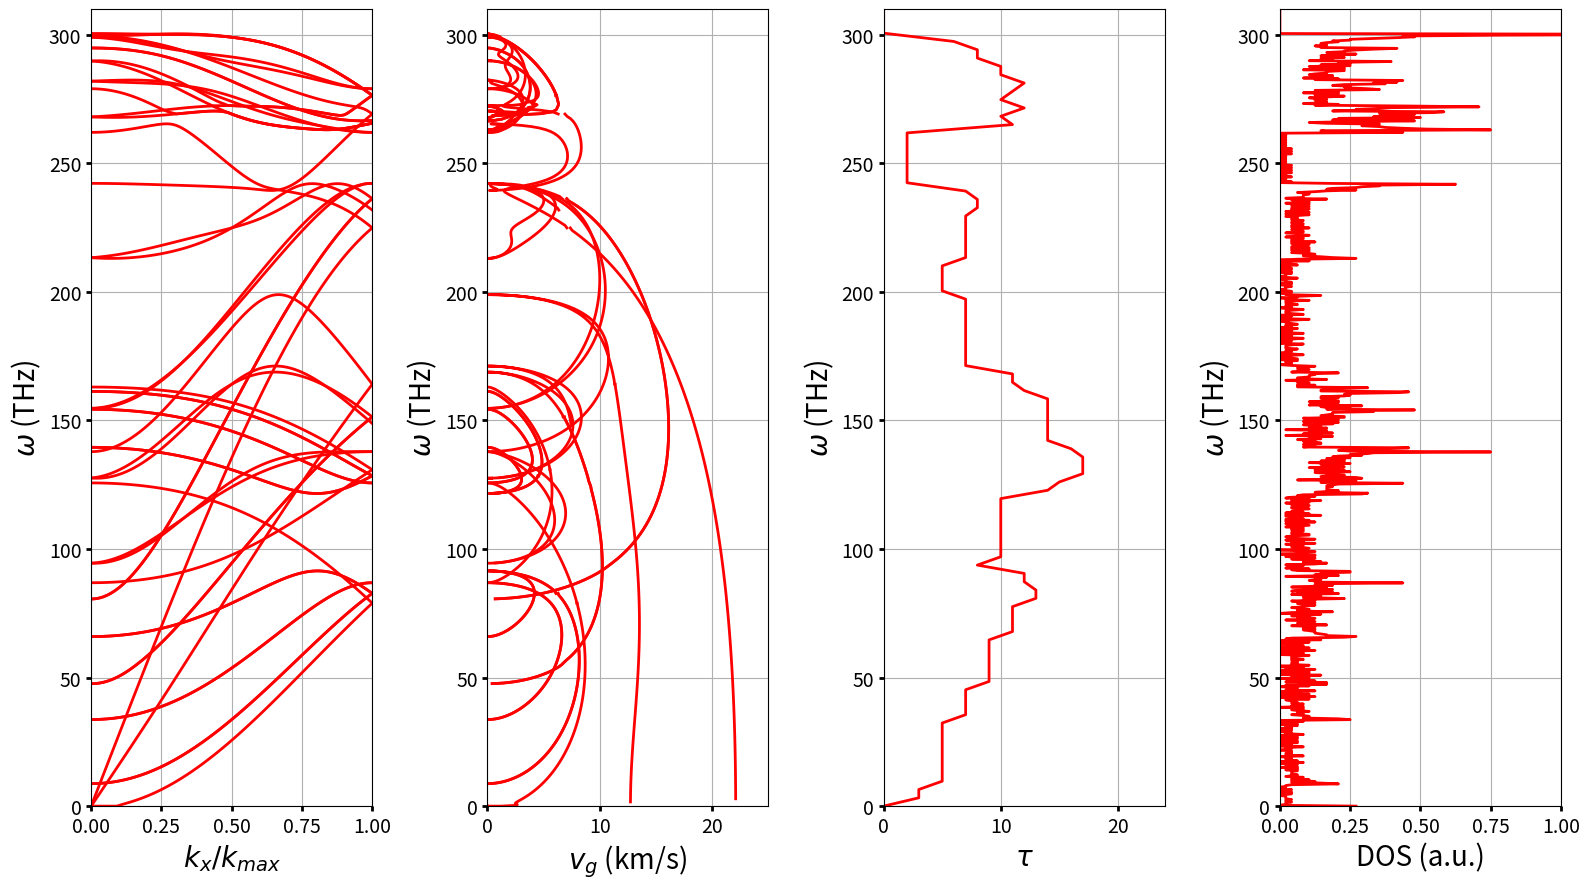
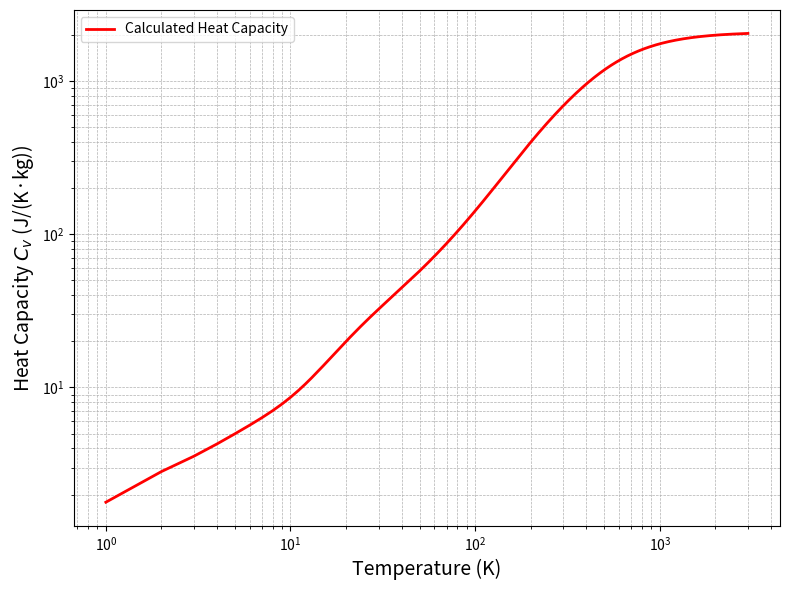

Python code for these plots, in order:
import numpy as np
import matplotlib.pyplot as plt
import pandas as pd

# 定义旋转函数
def rotate(theta, r):
    Um = np.array([[np.cos(theta), np.sin(theta), 0],
                   [-np.sin(theta), np.cos(theta), 0], 
                   [0, 0, 1]])
    inv_Um = np.linalg.inv(Um)
    U = np.array([[np.cos(np.pi), np.sin(np.pi), 0], 
                  [-np.sin(np.pi), np.cos(np.pi), 0], 
                  [0, 0, 1]])
    inv_U = np.linalg.inv(U)
    n = int(2 * np.pi / theta)
    
    if r.size == 3:
        R = np.zeros((3, n))
        RB = np.zeros((3, n))
    else:
        R = np.zeros((3, 3, n))
        RB = np.zeros((3, 3, n))
    
    for i in range(n):
        if r.size == 3:
            r = np.dot(inv_Um, r)
            rb = -r
            R[:, i] = r.ravel()
            RB[:, i] = rb.ravel()
        else:
            r = np.dot(np.dot(inv_Um, r), Um)
            rb = np.dot(np.dot(inv_U, r), U)
            R[:, :, i] = r
            RB[:, :, i] = rb
    return R, RB

# 定义刚度矩阵旋转函数
def K(theta, k):
    U = np.array([[np.cos(theta), np.sin(theta), 0], 
                  [-np.sin(theta), np.cos(theta), 0], 
                  [0, 0, 1]])
    inv_U = np.linalg.inv(U)
    k = np.dot(np.dot(inv_U, k), U)
    return k

# 常量定义
a = 1.42e-10  # 晶格参数（米）
m = 1.99e-26  # 质量（千克）
pi = np.pi
h_bar = 1.0546e-34  # 普朗克常数（Js）
kB = 1.38065e-23  # 玻尔兹曼常数（J/K）
n = 100  # k空间的分割数
f = np.diag([36.50, 24.50, 9.82, 8.80, -3.23, -0.40, 3.00, -5.25, 0.15, -1.92, 2.29, -0.58])*10

# 原子位置
A_I, B_I = rotate(2 / 3 * np.pi, np.array([[1, 0, 0]]).T * a)
A_II, B_II = rotate(1 / 3 * np.pi, np.array([[3 / 2, np.sqrt(3) / 2, 0]]).T * a)
A_III, B_III = rotate(2 / 3 * np.pi, np.array([[1, np.sqrt(3), 0]]).T * a)
A_IV1, B_IV1 = rotate(2 / 3 * np.pi, np.array([[2.5, np.sqrt(3) / 2, 0]]).T * a)
A_IV2, B_IV2 = rotate(2 / 3 * np.pi, np.array([[2.5, -np.sqrt(3) / 2, 0]]).T * a)
# A_V, B_V = rotate(1 / 3 * np.pi, np.array([[3, 0, 0]]).T * a)

A_IV = np.concatenate((A_IV1, A_IV2), axis=1)
B_IV = np.concatenate((B_IV1, B_IV2), axis=1)


[KAB1, KBA1] = rotate(2 / 3 * pi, f[:3, :3])
[KAA, KBB] = rotate(1 / 3 * pi, K(1 / 6 * pi, f[3:6, 3:6]))
[KAB3, KBA3] = rotate(2 / 3 * pi, K(1 / 3 * pi, f[6:9, 6:9]))
[KAB4f, KBA4f] = rotate(2 / 3 * pi, K(0.333473, f[9:12, 9:12]))
[KAB4s, KBA4s] = rotate(2 / 3 * pi, K(0.333473, f[9:12, 9:12]))
# [KAA5, KBB5] = rotate(1 / 3 * pi, f[12:15, 12:15])
KAB4 = np.concatenate((KAB4f, KAB4s), axis=2)
KBA4 = np.concatenate((KBA4f, KBA4s), axis=2)

print(KAB1)
print(KBA1)

# 生成k点路径
dlist = 100
k_max = np.sqrt(3)*pi/3/a
klist = np.linspace(0, k_max, dlist)

N = 4
len_omega = 12 * N
omega = np.zeros((len_omega, dlist))

for i in range(len(klist)):
    kx = klist[i]
    D = np.zeros((len_omega, len_omega), dtype=complex) 
    D00 = np.zeros((3, 3))
    Dxx = np.sum(KBA1, axis=2) + np.sum(KBB, axis=2) + np.sum(KBA3, axis=2) + np.sum(KBA4, axis=2)

    # D5
    D52 = np.dot(KBA4[:, :, 2], np.exp(1j * kx * (np.sqrt(3)/2*a))) + np.dot(KBA4[:, :, 5], np.exp(1j * kx * (-np.sqrt(3)/2*a)))
    D53 = np.dot(KBB[:, :, 4], np.exp(1j * kx * (-np.sqrt(3)/2*a))) + np.dot(KBB[:, :, 5], np.exp(1j * kx * (np.sqrt(3)/2*a)))
    D54 = np.dot(KBA1[:, :, 2], np.exp(1j * kx * 0)) + np.dot(KBA3[:, :, 1], np.exp(1j * kx * (-np.sqrt(3)*a))) + np.dot(KBA3[:, :, 2], np.exp(1j * kx * (np.sqrt(3)*a)))
    D55 = np.dot(KBB[:, :, 0], np.exp(1j * kx * (np.sqrt(3)*a))) + np.dot(KBB[:, :, 3], np.exp(1j * kx * (-np.sqrt(3)*a)))
    D56 = np.dot(KBA1[:, :, 0], np.exp(1j * kx * (np.sqrt(3)/2*a))) + np.dot(KBA1[:, :, 1], np.exp(1j * kx * (-np.sqrt(3)/2*a))) + np.dot(KBA4[:, :, 1], np.exp(1j * kx * (-3*np.sqrt(3)/2*a))) + np.dot(KBA4[:, :, 3], np.exp(1j * kx * (3*np.sqrt(3)/2*a)))
    D57 = np.dot(KBB[:, :, 1], np.exp(1j * kx * (np.sqrt(3)/2*a))) + np.dot(KBB[:, :, 2], np.exp(1j * kx * (-np.sqrt(3)/2*a)))
    D58 = np.dot(KBA3[:, :, 0], np.exp(1j * kx * 0)) + np.dot(KBA4[:, :, 0], np.exp(1j * kx * (np.sqrt(3)*a))) + np.dot(KBA4[:, :, 4], np.exp(1j * kx * (-np.sqrt(3)*a)))

    # D6
    D63 = np.dot(KAB3[:, :, 0], np.exp(1j * kx * 0)) + np.dot(KAB4[:, :, 0], np.exp(1j * kx * (-np.sqrt(3)*a))) + np.dot(KAB4[:, :, 4], np.exp(1j * kx * (np.sqrt(3)*a)))
    D64 = np.dot(KAA[:, :, 1], np.exp(1j * kx * (-np.sqrt(3)/2*a))) + np.dot(KAA[:, :, 2], np.exp(1j * kx * (np.sqrt(3)/2*a)))
    D65 = np.dot(KAB1[:, :, 0], np.exp(1j * kx * (-np.sqrt(3)/2*a))) + np.dot(KAB1[:, :, 1], np.exp(1j * kx * (np.sqrt(3)/2*a))) + np.dot(KAB4[:, :, 1], np.exp(1j * kx * (3*np.sqrt(3)/2*a))) + np.dot(KAB4[:, :, 3], np.exp(1j * kx * (-3*np.sqrt(3)/2*a)))
    D66 = np.dot(KAA[:, :, 0], np.exp(1j * kx * (-np.sqrt(3)*a))) + np.dot(KAA[:, :, 3], np.exp(1j * kx * np.sqrt(3)*a))
    D67 = np.dot(KAB1[:, :, 2], np.exp(1j * kx * 0)) + np.dot(KAB3[:, :, 1], np.exp(1j * kx * (np.sqrt(3)*a))) + np.dot(KAB3[:, :, 2], np.exp(1j * kx * (-np.sqrt(3)*a)))
    D68 = np.dot(KAA[:, :, 4], np.exp(1j * kx * (np.sqrt(3)/2*a))) + np.dot(KAA[:, :, 5], np.exp(1j * kx * (-np.sqrt(3)/2*a)))
    D69 = np.dot(KAB4[:, :, 2], np.exp(1j * kx * (-np.sqrt(3)/2*a))) + np.dot(KAB4[:, :, 5], np.exp(1j * kx * (np.sqrt(3)/2*a)))

    # D7
    D74 = np.dot(KBA4[:, :, 2], np.exp(1j * kx * (np.sqrt(3)/2*a))) + np.dot(KBA4[:, :, 5], np.exp(1j * kx * (-np.sqrt(3)/2*a)))
    D75 = np.dot(KBB[:, :, 4], np.exp(1j * kx * (-np.sqrt(3)/2*a))) + np.dot(KBB[:, :, 5], np.exp(1j * kx * (np.sqrt(3)/2*a)))
    D76 = np.dot(KBA1[:, :, 2], np.exp(1j * kx * 0)) + np.dot(KBA3[:, :, 1], np.exp(1j * kx * (-np.sqrt(3)*a))) + np.dot(KBA3[:, :, 2], np.exp(1j * kx * (np.sqrt(3)*a)))
    D77 = np.dot(KBB[:, :, 0], np.exp(1j * kx * (np.sqrt(3)*a))) + np.dot(KBB[:, :, 3], np.exp(1j * kx * (-np.sqrt(3)*a)))
    D78 = np.dot(KBA1[:, :, 0], np.exp(1j * kx * (np.sqrt(3)/2*a))) + np.dot(KBA1[:, :, 1], np.exp(1j * kx * (-np.sqrt(3)/2*a))) + np.dot(KBA4[:, :, 1], np.exp(1j * kx * (-3*np.sqrt(3)/2*a))) + np.dot(KBA4[:, :, 3], np.exp(1j * kx * (3*np.sqrt(3)/2*a)))
    D79 = np.dot(KBB[:, :, 1], np.exp(1j * kx * (np.sqrt(3)/2*a))) + np.dot(KBB[:, :, 2], np.exp(1j * kx * (-np.sqrt(3)/2*a)))
    D710 = np.dot(KBA3[:, :, 0], np.exp(1j * kx * 0)) + np.dot(KBA4[:, :, 0], np.exp(1j * kx * (np.sqrt(3)*a))) + np.dot(KBA4[:, :, 4], np.exp(1j * kx * (-np.sqrt(3)*a)))

    # D8
    D85 = np.dot(KAB3[:, :, 0], np.exp(1j * kx * 0)) + np.dot(KAB4[:, :, 0], np.exp(1j * kx * (-np.sqrt(3)*a))) + np.dot(KAB4[:, :, 4], np.exp(1j * kx * (np.sqrt(3)*a)))
    D86 = np.dot(KAA[:, :, 1], np.exp(1j * kx * (-np.sqrt(3)/2*a))) + np.dot(KAA[:, :, 2], np.exp(1j * kx * (np.sqrt(3)/2*a)))
    D87 = np.dot(KAB1[:, :, 0], np.exp(1j * kx * (-np.sqrt(3)/2*a))) + np.dot(KAB1[:, :, 1], np.exp(1j * kx * (np.sqrt(3)/2*a))) + np.dot(KAB4[:, :, 1], np.exp(1j * kx * (3*np.sqrt(3)/2*a))) + np.dot(KAB4[:, :, 3], np.exp(1j * kx * (-3*np.sqrt(3)/2*a)))
    D88 = np.dot(KAA[:, :, 0], np.exp(1j * kx * (-np.sqrt(3)*a))) + np.dot(KAA[:, :, 3], np.exp(1j * kx * (np.sqrt(3)*a)))
    D89 = np.dot(KAB1[:, :, 2], np.exp(1j * kx * 0)) + np.dot(KAB3[:, :, 2], np.exp(1j * kx * (-np.sqrt(3)*a))) + np.dot(KAB3[:, :, 1], np.exp(1j * kx * (np.sqrt(3)*a)))
    D810 = np.dot(KAA[:, :, 4], np.exp(1j * kx * (np.sqrt(3)/2*a))) + np.dot(KAA[:, :, 5], np.exp(1j * kx * (-np.sqrt(3)/2*a)))
    D811 = np.dot(KAB4[:, :, 2], np.exp(1j * kx * (-np.sqrt(3)/2*a))) + np.dot(KAB4[:, :, 5], np.exp(1j * kx * (np.sqrt(3)/2*a)))

    D[0:3, np.r_[0:12, 12*N-9:12*N]] = np.hstack([Dxx-D55, -D56, -D57, -D58, -D52, -D53, -D54])
    D[3:6, np.r_[0:15, 12*N-6:12*N]] = np.hstack([-D65, Dxx-D66, -D67, -D68, -D69, -D63, -D64])
    D[6:9, np.r_[0:18, 12*N-3:12*N]] = np.hstack([-D75, -D76, Dxx-D77, -D78, -D79, -D710, -D74])
    D[9:12, 0:21] = np.hstack([-D85, -D86, -D87, Dxx-D88, -D89, -D810, -D811])
    
    for j in range(N-2):
        D[12*j+12:12*j+15, 12*j+3:12*j+24] = np.hstack([-D52, -D53, -D54, Dxx-D55, -D56, -D57, -D58])
        D[12*j+15:12*j+18, 12*j+6:12*j+27] = np.hstack([-D63, -D64, -D65, Dxx-D66, -D67, -D68, -D69])
        D[12*j+18:12*j+21, 12*j+9:12*j+30] = np.hstack([-D74, -D75, -D76, Dxx-D77, -D78, -D79, -D710])
        D[12*j+21:12*j+24, 12*j+12:12*j+33] = np.hstack([-D85, -D86, -D87, Dxx-D88, -D89, -D810, -D811])

    D[12*N-12:12*N-9, 12*N-21:12*N] = np.hstack([-D52, -D53, -D54, Dxx-D55, -D56, -D57, -D58])
    D[12*N-9:12*N-6, np.r_[0:3, 12*N-18:12*N]] = np.hstack([-D69, -D63, -D64, -D65, Dxx-D66, -D67, -D68])
    D[12*N-6:12*N-3, np.r_[0:6, 12*N-15:12*N]] = np.hstack([-D79, -D710, -D74, -D75, -D76, Dxx-D77, -D78])     
    D[12*N-3:12*N, np.r_[0:9, 12*N-12:12*N]] = np.hstack([-D89, -D810, -D811, -D85, -D86, -D87, Dxx-D88])

    e = np.linalg.eigvals(D)
    w = np.sort(np.real(np.sqrt(e)))
    omega[:, i] = w / np.sqrt(m)

omega_new = omega.copy()
omega1 = omega[:, 0]
omega2 = omega[:, 1]
for i in range(2, len(klist)):
    omega3 = 2 * omega2 - omega1
    for j in range(len_omega):
        ind = np.argmin(np.abs(omega[:, i] - omega3[j]))
        omega_new[j, i] = omega[ind, i]
    omega1 = omega_new[:, i-1]
    omega2 = omega_new[:, i]

v_g = np.zeros_like(omega_new)

for i in range(len(omega_new)):
    v_g[i, :] = np.abs(np.gradient(omega_new[i, :])) / (klist[1] - klist[0])

# 计算声子通道数
frequency = np.linspace(0, 3.2e14, 100)
phonon_channels = np.zeros_like(frequency)

for i, f in enumerate(frequency):
    omega0 = frequency[i]  # Example value, replace with the desired frequency
    intersections = np.zeros(len_omega)
    for j in range(len_omega):
        omega_vals = omega_new[j, :]
        intersections[j] = np.sum((omega_vals[:-1] < omega0) & (omega_vals[1:] >= omega0)) + \
                       np.sum((omega_vals[:-1] >= omega0) & (omega_vals[1:] < omega0))
    total_intersections = np.sum(intersections)
    phonon_channels[i] = total_intersections

# 计算声子态密度
frequency_bins = np.linspace(0, 3.2e14, 1000)
phonon_DOS = np.zeros(len(frequency_bins) - 1)

for i in range(len_omega):
    omega_vals = omega_new[i, :]
    hist, _ = np.histogram(omega_vals, bins=frequency_bins)
    phonon_DOS += hist

# 绘制色散关系图
plt.figure(figsize=(16, 9))

# 子图1：绘制色散关系
plt.subplot(1, 4, 1)
for i in range(len_omega):
    plt.plot(klist / k_max, omega_new[i, :] / 1e12, 'r-', linewidth=2)
plt.xlabel('$k_x/k_{max}$', fontsize=20)
plt.ylabel('$\omega$ (THz)', fontsize=20)
plt.xlim([0, 1])
plt.ylim([0, 310])
plt.grid(True)
plt.tick_params(axis='both', which='major', labelsize=14, width=2)

# 子图2：绘制群速度
plt.subplot(1, 4, 2)
for i in range(len_omega):
    plt.plot(v_g[i, 1:] / 1e3, omega_new[i, 1:] / 1e12, 'r-', linewidth=2)
plt.xlabel('$v_g$ (km/s)', fontsize=20)
plt.ylabel('$\omega$ (THz)', fontsize=20)
plt.xlim([0, 25])
plt.ylim([0, 310])
plt.grid(True)
plt.tick_params(axis='both', which='major', labelsize=14, width=2)


# 子图3：绘制声子通道数
plt.subplot(1, 4, 3)
plt.plot(phonon_channels, frequency / 1e12, 'r-', linewidth=2)
plt.xlabel('$\\tau$', fontsize=20)
plt.ylabel('$\omega$ (THz)', fontsize=20)
plt.xlim([0, len_omega/2])
plt.ylim([0, 310])
plt.grid(True)
plt.tick_params(axis='both', which='major', labelsize=14, width=2)

# 子图4：绘制声子态密度
plt.subplot(1, 4, 4)
plt.plot(phonon_DOS/(len_omega), frequency_bins[:-1] / 1e12, 'r-', linewidth=2)
plt.xlabel('DOS (a.u.)', fontsize=20)
plt.ylabel('$\omega$ (THz)', fontsize=20)
plt.xlim([0, 1])
plt.ylim([0, 310])
plt.grid(True)
plt.tick_params(axis='both', which='major', labelsize=14, width=2)
plt.tight_layout()

plt.savefig('Fig_disp_ZGNR.png', dpi=300)

plt.show()

# Define data for exporting to CSV
data = {
    'frequency_bins': frequency_bins[:-1],
    'phonon_DOS': phonon_DOS / (len_omega * 10)
}

# Create a DataFrame
df = pd.DataFrame(data)

# Export to CSV
output_path = 'Result_phonon_DOS_ZGNR.csv'
df.to_csv(output_path, index=False)

output_path

# 比热容计算函数
def heat_capacity(omega, dos, T):
    def integrand(omega, dos, T):
        x = h_bar * omega / (kB * T)
        x_clipped = np.clip(x, None, 600)  # 防止溢出
        return (x**2 * np.exp(x_clipped) / (np.exp(x_clipped) - 1)**2) * dos

    # 计算被积函数的值
    integrand_values = integrand(omega, dos, T)
    Cv = kB * np.trapz(integrand_values, omega)
    return Cv


# 计算调整系数，使得在5000K时比热容为2078 J/K/kg
target_heat_capacity = 2078  # J/K/kg
temperature_high = 5000  # K

# 原始比热容
Cv_original = heat_capacity(frequency_bins[1:], phonon_DOS, temperature_high)

# 计算调整系数
adjustment_factor = target_heat_capacity / Cv_original

# 计算不同温度下的比热容并应用调整系数
temperatures = np.linspace(1, 3000, 3000)
heat_capacities = [heat_capacity(frequency_bins[1:], phonon_DOS, T) * adjustment_factor for T in temperatures]

# 导出比热容数据到CSV
heat_capacity_data = {
    'Temperature (K)': temperatures,
    'Heat Capacity (J/(K·kg))': heat_capacities
}
df_heat_capacity = pd.DataFrame(heat_capacity_data)
df_heat_capacity.to_csv('Heat_capacity_ZGNR.csv', index=False)

# 绘制比热容随温度变化图
plt.figure(figsize=(8, 6))
plt.loglog(temperatures, heat_capacities, 'r-', linewidth=2, label='Calculated Heat Capacity')

plt.xlabel('Temperature (K)', fontsize=14)
plt.ylabel('Heat Capacity $C_v$ (J/(K·kg))', fontsize=14)
# plt.title('Heat Capacity vs Temperature with Low Temperature Fit', fontsize=16)
plt.legend()
plt.grid(True, which='both', linestyle='--', linewidth=0.5)
plt.tight_layout()
plt.savefig('Heat_capacity_ZGNR.png', dpi=300)
plt.show()